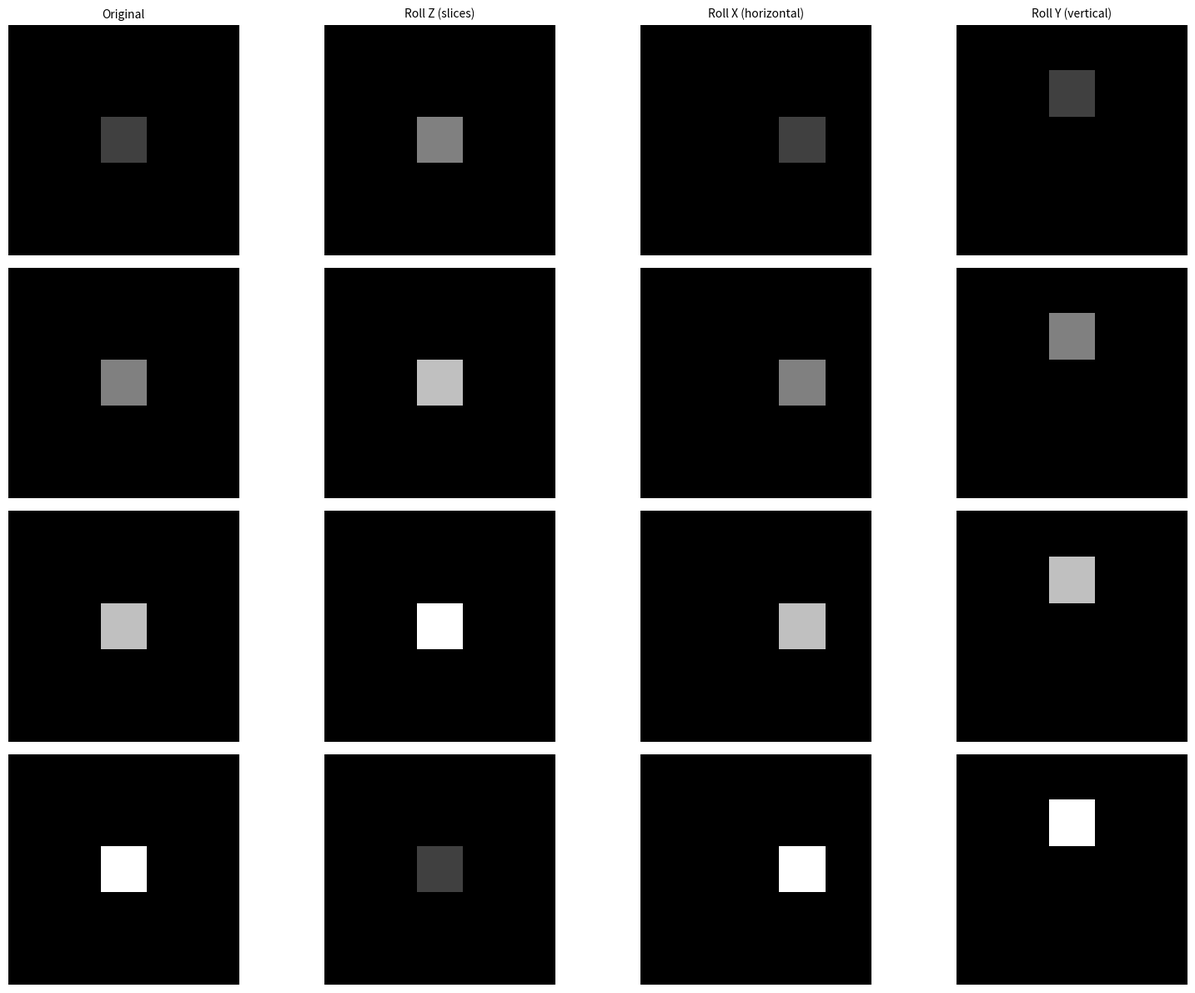

Generate this figure with matplotlib:
import numpy as np
import matplotlib.pyplot as plt

# -------------------------------
# 1️⃣ Create a simple 3D volume
# Shape: (Y, X, Z) = (5, 5, 4)
# -------------------------------
vol = np.zeros((5, 5, 4), dtype=int)

# Center pixel indicates slice index for clarity
for z in range(4):
    vol[2, 2, z] = z + 1

# -------------------------------
# 2️⃣ Circular shifts using np.roll
# -------------------------------
vol_roll_z = np.roll(vol, -1, axis=2)  # shift slices (Z-axis)
vol_roll_x = np.roll(vol, 1, axis=1)   # shift horizontally (X-axis)
vol_roll_y = np.roll(vol, -1, axis=0)  # shift vertically (Y-axis)

# -------------------------------
# 3️⃣ Plot all slices for each circular shift
# -------------------------------
def plot_circular_shifts(volumes, volume_names):
    n_slices = volumes[0].shape[2]
    n_ops = len(volumes)
    
    plt.figure(figsize=(4*n_ops, 3*n_slices))
    
    for z in range(n_slices):
        for i, vol in enumerate(volumes):
            plt.subplot(n_slices, n_ops, z*n_ops + i + 1)
            plt.imshow(vol[:, :, z], cmap='gray', vmin=0, vmax=n_slices)
            if z == 0:
                plt.title(volume_names[i], fontsize=10)
            plt.axis('off')
            if i == 0:
                plt.ylabel(f"Slice {z}", fontsize=10)
    
    plt.tight_layout()
    plt.show()

# -------------------------------
# 4️⃣ Call plotting function
# -------------------------------
volumes = [vol, vol_roll_z, vol_roll_x, vol_roll_y]
names = ["Original", "Roll Z (slices)", "Roll X (horizontal)", "Roll Y (vertical)"]

plot_circular_shifts(volumes, names)
